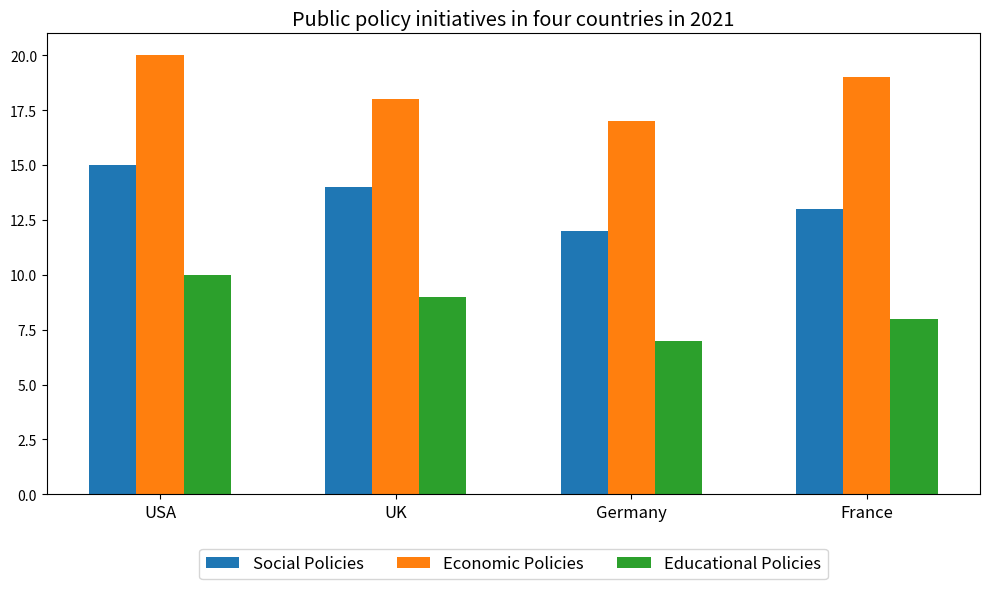

Generate this figure with matplotlib: (Note: this script raises an exception after producing the figure.)

import matplotlib.pyplot as plt
import numpy as np
 
# set up data 
country = ['USA', 'UK', 'Germany', 'France']
social_policies = [15, 14, 12, 13]
economic_policies = [20, 18, 17, 19]
educational_policies = [10, 9, 7, 8]
 
x = np.arange(len(country))  # the label locations
width = 0.2  # the width of the bars
 
# set up figure
fig, ax = plt.subplots(figsize=(10, 6))
rects1 = ax.bar(x - width, social_policies, width, label='Social Policies')
rects2 = ax.bar(x, economic_policies, width, label='Economic Policies')
rects3 = ax.bar(x + width, educational_policies, width, label='Educational Policies')
 
# format
ax.set_xticks(x)
ax.set_xticklabels(country, fontsize='large', rotation=0)
ax.set_title('Public policy initiatives in four countries in 2021', fontsize = 'x-large')
ax.legend(loc='upper center', bbox_to_anchor=(0.5, -0.1), fontsize='large', ncol=3)
fig.tight_layout()
 
# save image
plt.savefig('bar chart/png/256.png', bbox_inches='tight')
plt.close()
